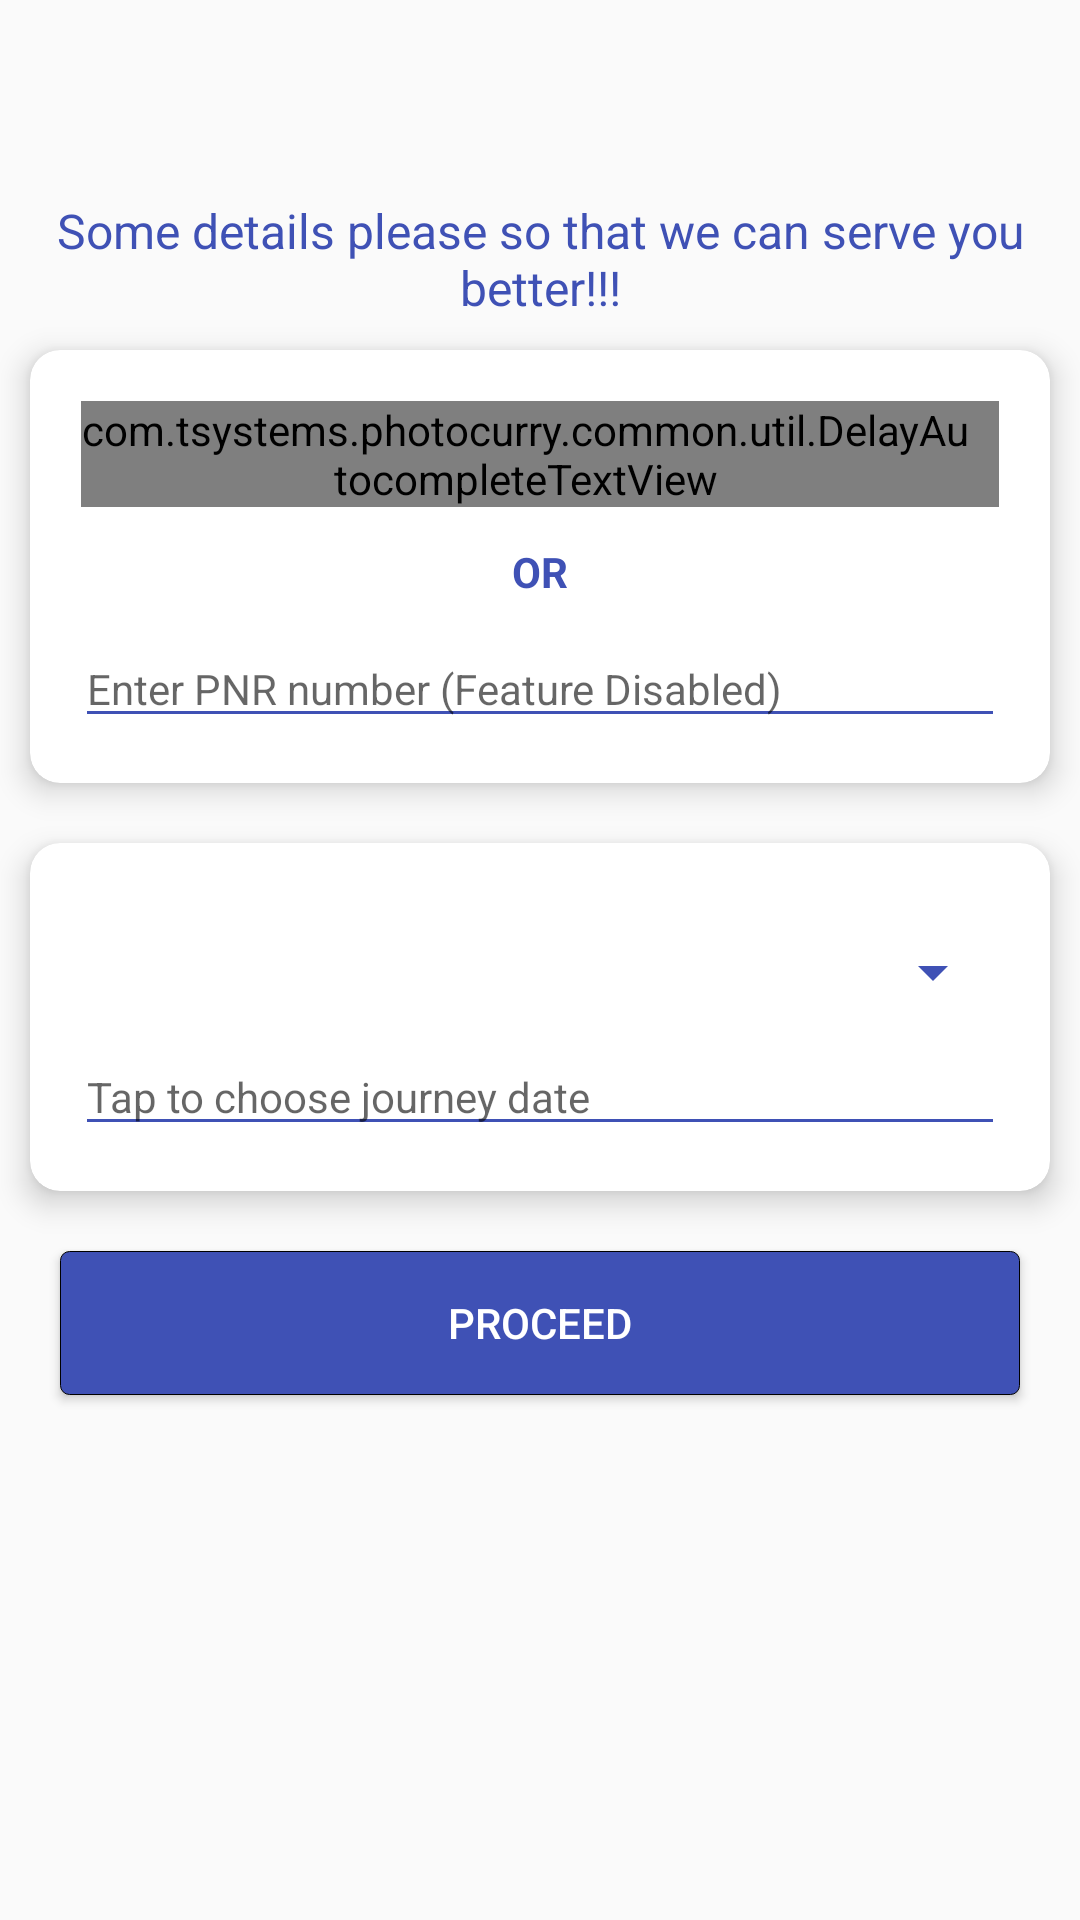

Here is an Android app screen rendered from its layout file. Give the layout XML and the strings, colors and styles it references.
<!-- AndroidManifest.xml: application theme AppTheme -->
<!-- res/layout/activity_home_temp.xml -->
<?xml version="1.0" encoding="utf-8"?>
<RelativeLayout xmlns:android="http://schemas.android.com/apk/res/android"
    xmlns:tools="http://schemas.android.com/tools"
    android:id="@+id/activity_home"
    android:layout_width="match_parent"
    android:layout_height="match_parent"
    tools:context="com.tsystems.photocurry.home.activity.HomeActivity">

    <include
        android:id="@+id/toolbar"
        layout="@layout/toolbar" />

    <LinearLayout xmlns:android="http://schemas.android.com/apk/res/android"
        android:layout_width="match_parent"
        android:layout_height="match_parent"
        android:layout_below="@id/toolbar"
        android:gravity="center_horizontal"
        android:orientation="vertical">

        <TextView
            android:layout_width="wrap_content"
            android:layout_height="wrap_content"
            android:layout_margin="10dp"
            android:gravity="center"
            android:text="@string/header_text"
            android:textSize="16dp" />

        <android.support.v7.widget.CardView xmlns:android="http://schemas.android.com/apk/res/android"
            xmlns:card_view="http://schemas.android.com/apk/res-auto"
            android:id="@+id/cardViewFirst"
            android:layout_width="match_parent"
            android:layout_height="wrap_content"
            android:layout_marginBottom="20dp"
            android:layout_marginLeft="@dimen/margin_left_home"
            android:layout_marginRight="@dimen/margin_left_home"
            card_view:cardCornerRadius="@dimen/margin_left_home"
            card_view:cardElevation="6dp"
            card_view:contentPadding="15dp">

            <LinearLayout xmlns:android="http://schemas.android.com/apk/res/android"
                android:layout_width="match_parent"
                android:layout_height="match_parent"
                android:layout_gravity="center"
                android:orientation="vertical">

                <FrameLayout
                    android:layout_width="match_parent"
                    android:layout_height="wrap_content"
                    android:layout_margin="@dimen/cardview_default_radius">

                    <com.tsystems.photocurry.common.util.DelayAutocompleteTextView
                        android:id="@+id/train_number_edit_text"
                        android:layout_width="match_parent"
                        android:layout_height="wrap_content"
                        android:layout_gravity="center_vertical"
                        android:hint="@string/train_name_or_number"
                        android:imeOptions="flagNoExtractUi|actionSearch"
                        android:inputType="textCapSentences"
                        android:maxLines="1"
                        android:paddingRight="@dimen/margin_left_home"
                        android:textSize="14dp" />

                    <ProgressBar
                        android:id="@+id/train_progress_bar"
                        style="?android:attr/progressBarStyleSmall"
                        android:layout_width="wrap_content"
                        android:layout_height="wrap_content"
                        android:layout_gravity="center_vertical|right"
                        android:layout_marginRight="@dimen/cardview_default_radius"
                        android:visibility="gone" />


                </FrameLayout>

                <TextView
                    android:layout_width="wrap_content"
                    android:layout_height="wrap_content"
                    android:layout_gravity="center"
                    android:layout_margin="10dp"
                    android:text="OR"
                    android:textStyle="bold" />

                <EditText
                    android:id="@+id/pnr_number_edit_text"
                    android:layout_width="match_parent"
                    android:layout_height="wrap_content"
                    android:hint="@string/enter_pnr_number"
                    android:inputType="number"
                    android:textSize="14dp" />

                
            </LinearLayout>
        </android.support.v7.widget.CardView>

        <android.support.v7.widget.CardView xmlns:android="http://schemas.android.com/apk/res/android"
            xmlns:card_view="http://schemas.android.com/apk/res-auto"
            android:id="@+id/cardViewSecond"
            android:layout_width="match_parent"
            android:layout_height="wrap_content"
            android:layout_marginBottom="20dp"
            android:layout_marginLeft="10dp"
            android:layout_marginRight="10dp"
            card_view:cardCornerRadius="10dp"
            card_view:cardElevation="6dp"
            card_view:contentPadding="15dp">

            <LinearLayout xmlns:android="http://schemas.android.com/apk/res/android"
                android:layout_width="match_parent"
                android:layout_height="match_parent"
                android:layout_gravity="center"
                android:orientation="vertical">

                <android.support.v7.widget.AppCompatSpinner
                    android:id="@+id/meal_stations_spinner"
                    android:layout_width="match_parent"
                    android:layout_height="wrap_content"
                    android:layout_marginTop="@dimen/activity_vertical_margin" />

                <EditText
                    android:id="@+id/date_picker_edit_text"
                    android:layout_width="match_parent"
                    android:layout_height="wrap_content"
                    android:layout_marginTop="@dimen/margin_left_home"
                    android:clickable="true"
                    android:editable="false"
                    android:focusable="false"
                    android:focusableInTouchMode="false"
                    android:hint="Tap to choose journey date"
                    android:textSize="14dp" />

            </LinearLayout>

        </android.support.v7.widget.CardView>

        <Button
            android:id="@+id/proceed_button"
            android:layout_width="match_parent"
            android:layout_height="wrap_content"
            android:layout_marginBottom="10dp"
            android:layout_marginLeft="20dp"
            android:layout_marginRight="20dp"
            android:background="@drawable/selector__button_proceed"
            android:gravity="center"
            android:text="@string/proceed"
            android:textColor="@android:color/white"
            android:textSize="14dp" />

    </LinearLayout>

</RelativeLayout>
<!-- res/layout/toolbar.xml (included above) -->
<?xml version="1.0" encoding="utf-8"?>
<merge
    xmlns:android="http://schemas.android.com/apk/res/android"
    xmlns:app="http://schemas.android.com/apk/res-auto"
    android:layout_width="match_parent"
    android:layout_height="wrap_content"
    android:layout_alignParentTop="true">

    <android.support.v7.widget.Toolbar
        android:id="@+id/toolbar"
        android:layout_width="match_parent"
        android:layout_height="?attr/actionBarSize"
        android:gravity="center_vertical"
        app:layout_collapseMode="parallax"
        app:theme="@style/Base.ThemeOverlay.AppCompat.Dark.ActionBar">
    </android.support.v7.widget.Toolbar>

</merge>
<!-- resources referenced by this layout -->
<resources>
  <dimen name="activity_vertical_margin">16dp</dimen>
  <dimen name="margin_left_home">10dp</dimen>
  <!-- drawable selector__button_proceed (drawable) -->
  <?xml version="1.0" encoding="utf-8"?>
  <selector xmlns:android="http://schemas.android.com/apk/res/android">
  
      <item android:state_enabled="true" android:state_pressed="false">
          <shape android:shape="rectangle">
              <solid android:color="@color/colorPrimary" />
              <stroke android:width="0.2dp"  />
              <corners android:radius="3dp" />
          </shape>
      </item>
      <item android:state_enabled="true" android:state_pressed="true">
          <shape android:shape="rectangle">
              <solid android:color="@color/colorPrimaryDark" />
              <stroke android:width="0.2dp"  />
              <corners android:radius="3dp" />
          </shape>
      </item>
      <item android:state_enabled="false">
          <shape android:shape="rectangle">
              <solid android:color="@color/colorPrimaryDisabled" />
              <stroke android:width="0.2dp"  />
              <corners android:radius="3dp" />
          </shape>
      </item>
  
  </selector>
  <string name="enter_pnr_number">Enter PNR number (Feature Disabled)</string>
  <string name="header_text">Some details please so that we can serve you better!!!</string>
  <string name="proceed">Proceed</string>
  <string name="train_name_or_number">Train Name or Number</string>
  <style name="AppTheme" parent="Theme.AppCompat.Light.NoActionBar">
          
          <item name="colorPrimary">@color/colorPrimary</item>
          <item name="colorPrimaryDark">@color/colorPrimaryDark</item>
          <item name="colorAccent">@color/colorAccent</item>
  
          <item name="android:textColor">@color/textColor</item>
          <item name="android:textColorSecondary">@color/secondaryText</item>
          <item name="android:textColorPrimary">@color/primaryColor</item>
  
          <item name="android:progressBarStyle">@color/colorPrimary</item>
  
          <item name="android:itemBackground">@color/white</item>
          <item name="android:itemTextAppearance">@color/primaryColor</item>
      </style>
  <color name="colorPrimary">#3F51B5</color>
  <color name="colorPrimaryDark">#303F9F</color>
  <color name="colorPrimaryDisabled">#90303F9F</color>
  <color name="colorAccent">#FF4081</color>
  <color name="textColor">#3F51B5</color>
  <color name="secondaryText">#3F51B5</color>
  <color name="primaryColor">#3F51B5</color>
  <color name="white">#FFFFFF</color>
</resources>
